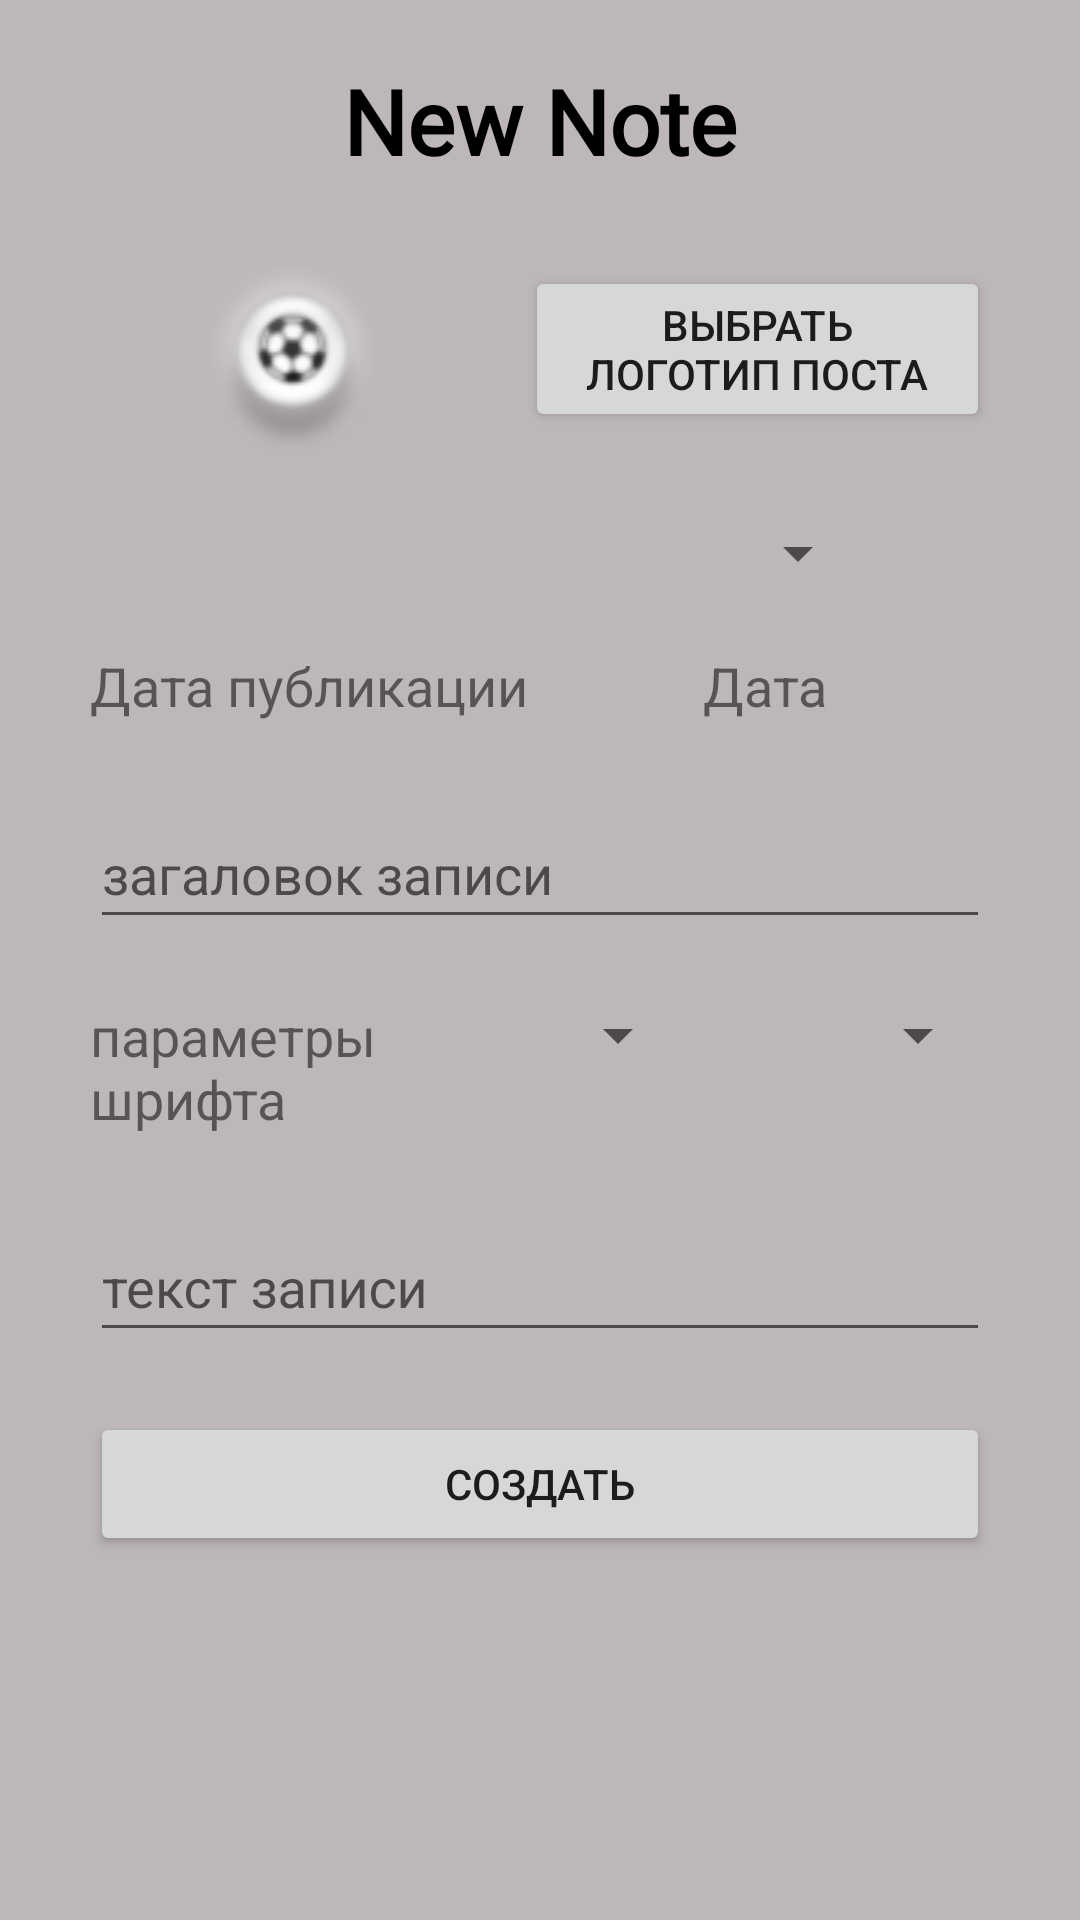

The Android layout XML behind this screen, and the referenced resources:
<!-- AndroidManifest.xml: application theme AppTheme -->
<!-- res/layout/activity_create_news_note.xml -->
<?xml version="1.0" encoding="utf-8"?>
<LinearLayout xmlns:android="http://schemas.android.com/apk/res/android"
    xmlns:app="http://schemas.android.com/apk/res-auto"
    xmlns:tools="http://schemas.android.com/tools"
    android:layout_width="match_parent"
    android:layout_height="match_parent"
    android:orientation="vertical"
    android:descendantFocusability="beforeDescendants"
    android:focusableInTouchMode="true"
    tools:context="com.example.user.organizer.CreateNewsNoteActivity">

    <ScrollView
        android:layout_width="match_parent"
        android:layout_height="match_parent"
        android:orientation="vertical">

    <LinearLayout
        android:layout_width="match_parent"
        android:layout_height="wrap_content"
        android:orientation="vertical">

        <TextView
            android:id="@+id/tvNewNoteCrNeNoAc"
            android:layout_width="match_parent"
            android:layout_height="wrap_content"
            android:layout_margin="20dp"
            android:fontFamily="@font/delius_swash_caps"
            android:text="@string/tvNewNoteCrNeNoAc"
            android:textAlignment="center"
            android:textColor="@android:color/black"
            android:textSize="30sp"
            android:textStyle="bold"/>

        <LinearLayout
            android:layout_width="match_parent"
            android:layout_height="match_parent"
            android:layout_marginBottom="10dp"
            android:layout_marginLeft="20dp"
            android:layout_marginRight="30dp"
            android:orientation="horizontal">

            <ImageView
                android:id="@+id/ivLogoCrNeNoAc"
                android:layout_width="match_parent"
                android:layout_height="wrap_content"
                android:layout_gravity="center"
                android:layout_weight="1"
                app:srcCompat="@drawable/ball" />

            <Button
                android:id="@+id/btnSelectLogoNoNeNoAc"
                android:layout_width="match_parent"
                android:layout_height="wrap_content"
                android:layout_gravity="center"
                android:layout_weight="1"
                android:onClick="onClick"
                android:text="@string/btnSelectLogoNoNeNoAc" />
        </LinearLayout>

        <Spinner
            android:id="@+id/spCityCrNeNoAc"
            android:layout_width="match_parent"
            android:layout_height="wrap_content"
            android:layout_marginBottom="10dp"
            android:layout_marginLeft="70dp"
            android:layout_marginRight="70dp"
            android:layout_marginTop="10dp"
            android:textAlignment="center" />

        <LinearLayout
            android:layout_width="match_parent"
            android:layout_height="wrap_content"
            android:layout_marginBottom="10dp"
            android:layout_marginLeft="30dp"
            android:layout_marginRight="30dp"
            android:layout_marginTop="10dp"
            android:orientation="horizontal">

            <TextView
                android:id="@+id/textView"
                android:layout_width="match_parent"
                android:layout_height="wrap_content"
                android:layout_weight="1"
                android:text="Дата публикации"
                android:textSize="18sp" />

            <TextView
                android:id="@+id/tvDateCrNeNoAc"
                android:layout_width="match_parent"
                android:layout_height="wrap_content"
                android:layout_weight="1"
                android:text="@string/btnDateCrEv"
                android:textAlignment="center"
                android:textSize="18sp" />

        </LinearLayout>

        <android.support.design.widget.TextInputLayout
            android:layout_width="match_parent"
            android:layout_height="match_parent"
            android:layout_marginBottom="10dp"
            android:layout_marginLeft="30dp"
            android:layout_marginRight="30dp"
            android:layout_marginTop="10dp">

            <EditText
                android:id="@+id/etHeadCrNeNoAc"
                android:layout_width="match_parent"
                android:layout_height="match_parent"
                android:layout_weight="1"
                android:gravity="top|left"
                android:hint="@string/etHeadCrNeNoAcHint"
                android:inputType="textMultiLine"
                android:maxLength="70" />

        </android.support.design.widget.TextInputLayout>

        <LinearLayout
            android:layout_width="match_parent"
            android:layout_height="match_parent"
            android:layout_marginBottom="10dp"
            android:layout_marginLeft="30dp"
            android:layout_marginRight="30dp"
            android:layout_marginTop="10dp"
            android:orientation="horizontal">

            <TextView
                android:id="@+id/textView2"
                android:layout_width="match_parent"
                android:layout_height="wrap_content"
                android:layout_weight="1"
                android:text="параметры шрифта"
                android:textSize="18sp" />

            <Spinner
                android:id="@+id/spSize"
                android:layout_width="match_parent"
                android:layout_height="wrap_content"
                android:layout_weight="1" />

            <Spinner
                android:id="@+id/spStyle"
                android:layout_width="match_parent"
                android:layout_height="wrap_content"
                android:layout_weight="1" />

        </LinearLayout>

        <android.support.design.widget.TextInputLayout
            android:layout_width="match_parent"
            android:layout_height="match_parent"
            android:layout_marginBottom="10dp"
            android:layout_marginLeft="30dp"
            android:layout_marginRight="30dp"
            android:layout_marginTop="10dp">

            <EditText
                android:id="@+id/etMessCrNeNoAc"
                android:layout_width="match_parent"
                android:layout_height="match_parent"
                android:layout_weight="1"
                android:gravity="top|left"
                android:hint="@string/etMessCrNeNoAcHint"
                android:inputType="textMultiLine" />
        </android.support.design.widget.TextInputLayout>

        <LinearLayout
            android:layout_width="match_parent"
            android:layout_height="wrap_content"
            android:layout_marginBottom="10dp"
            android:layout_marginLeft="30dp"
            android:layout_marginRight="30dp"
            android:layout_marginTop="10dp"
            android:orientation="horizontal">

            <Button
                android:id="@+id/btnConfirmCrNeNoAc"
                android:layout_width="match_parent"
                android:layout_height="wrap_content"
                android:layout_weight="1"
                android:onClick="onClick"
                android:text="@string/btnConfirmCrNeNoAc" />

        </LinearLayout>

    </LinearLayout>

    </ScrollView>

</LinearLayout>
<!-- resources referenced by this layout -->
<resources>
  <!-- drawable ball: png bitmap (drawable, 6190 bytes) -->
  <string name="btnConfirmCrNeNoAc">Создать</string>
  <string name="btnDateCrEv">Дата</string>
  <string name="btnSelectLogoNoNeNoAc">Выбрать логотип поста</string>
  <string name="etHeadCrNeNoAcHint">загаловок записи</string>
  <string name="etMessCrNeNoAcHint">текст записи</string>
  <string name="tvNewNoteCrNeNoAc">New Note</string>
  <style name="AppTheme" parent="Theme.AppCompat.Light.DarkActionBar">
          
          <item name="colorPrimary">@color/colorPrimary</item>
          <item name="colorPrimaryDark">@color/colorPrimaryDark</item>
          <item name="colorAccent">@color/colorAccent</item>
          <item name="android:windowBackground">@color/background_color</item>
      </style>
  <color name="colorPrimary">#3F51B5</color>
  <color name="colorPrimaryDark">#303f9f</color>
  <color name="colorAccent">#0091ea</color>
  <color name="background_color">#beb7b7</color>
</resources>
